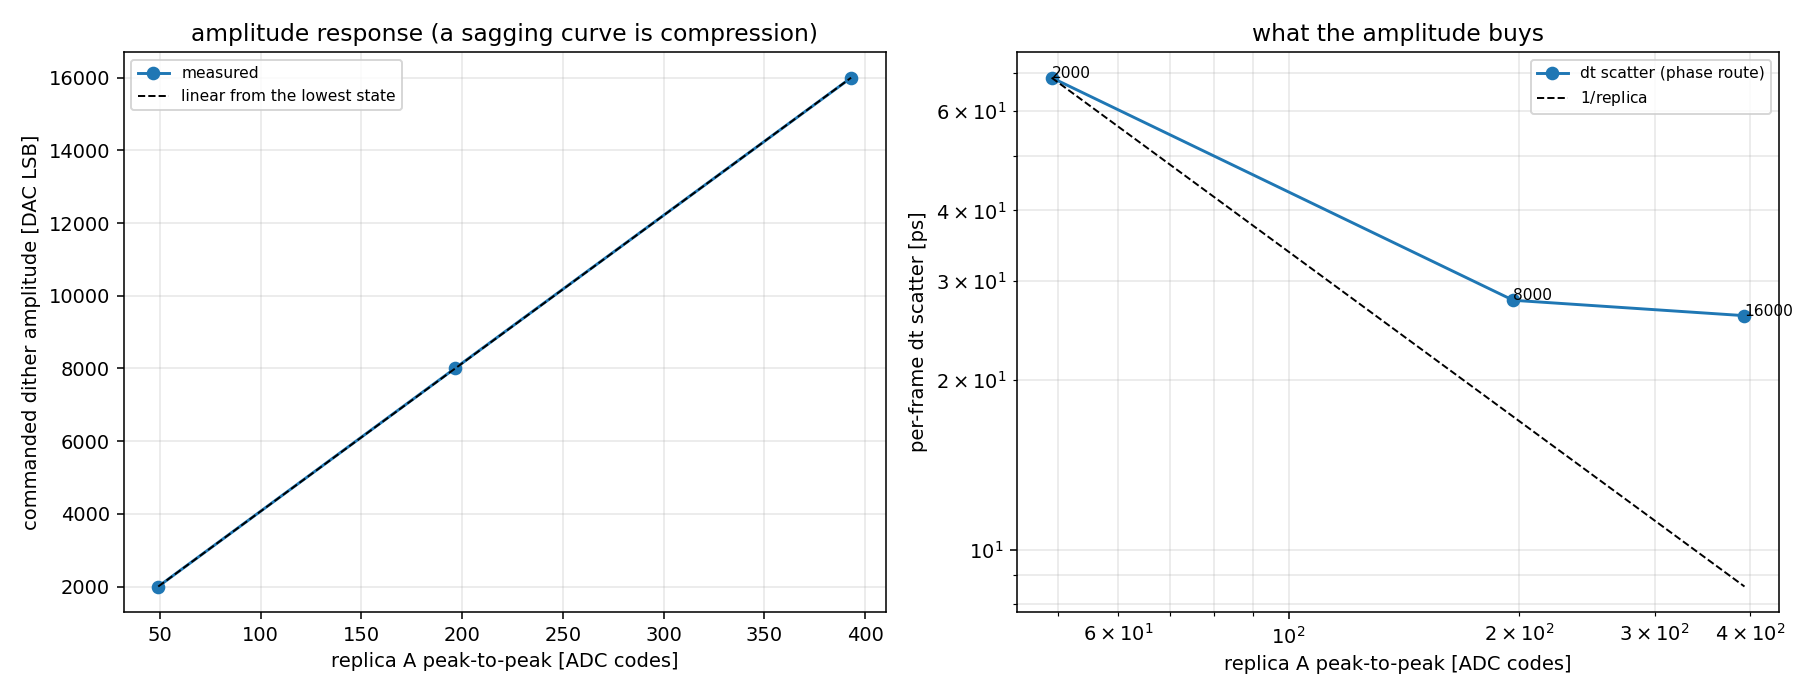

The file beside this chart, header and first rows:
amplitude_lsb, pct_dac_fs, json, frames, aligned, rep_pp_a, rep_pp_b, rep_pp_a_frame, mag_a, mag_b, peak_a, fwhm_a, slope_a, gain_mag, gain_mag_sd, gain_fold, gain_fold_sd, dc_codes, dc_sd, dt_phase, dt_phase_sd, dt_fold, dt_fold_sd, snr_dither
2000, 2000, 6.10, waveforms\pulse_ladder\w06adc_e04_t04_am…, 200, 200, 49.12, 46.74, 51.12, 53.67, 52.47, 37.25, 3.531, 25.35, 0.9764, 0.03684, 0.9269, 0.08511, -1.275, 0.8717, -167.2, 68.79, -107.3, 36.45
8000, 8000, 24.41, waveforms\pulse_ladder\w06adc_e04_t04_am…, 200, 200, 196.3, 185.8, 196.3, 196.3, 186.1, 148.2, 3.578, 92.85, 0.9483, 0.01806, 0.9467, 0.01923, -1.693, 0.8881, -150.6, 27.7, -99.62, 16.22
16000, 16000, 48.83, waveforms\pulse_ladder\w06adc_e04_t04_am…, 200, 200, 393, 371.5, 393, 393, 371.6, 296.8, 3.576, 185.7, 0.9457, 0.01811, 0.9455, 0.01829, -1.801, 0.9254, -149.1, 26.01, -98.7, 15.26
